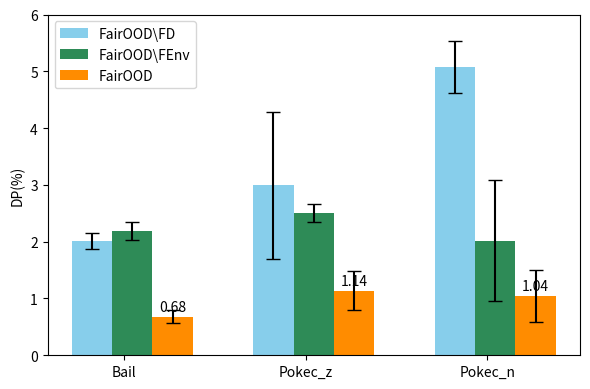

Reproduce this figure in Python. (Note: this script raises an exception after producing the figure.)
import matplotlib.pyplot as plt
import numpy as np

# 数据集名称
datasets = ['Bail', 'Pokec_z', 'Pokec_n']

# 不同FairOOD指标
metrics = ['FairOOD\\FD', 'FairOOD\\FEnv', 'FairOOD']

# 对应的AUC均值和标准差数据
dp_means = [
    [2.02, 2.19, 0.68],
    [2.99 ,2.51 ,1.14 ],
    [5.07 ,2.02 ,1.04 ]
]

dp_stds = [
    [0.14	,0.16,0.12],
    [1.29, 0.16, 0.35],
    [0.46, 1.06, 0.46]
]

# 柱形图颜色设置
colors = ['#87CEEB', '#2E8B57', '#FF8C00']

# 绘制柱形图
bar_width = 0.2
index = np.arange(len(datasets)) * 0.9  # 调整每组柱状图的位置  # 调整每组柱状图的位置

fig, ax = plt.subplots(figsize=(6, 4))

for i in range(len(metrics)):
    bars = ax.bar(index + i * bar_width, [auc[i] for auc in dp_means], bar_width, 
                  yerr=[std[i] for std in dp_stds], capsize=5, label=metrics[i], color=colors[i])

# 添加误差线标签
for bar in bars:
    yval = bar.get_height()
    ax.text(bar.get_x() + bar.get_width()/2, yval + 0.05, round(yval, 2), ha='center', va='bottom')

# ax.set_xlabel('Datasets')
ax.set_ylabel('DP(%)')
# ax.set_title('AUC Scores by Dataset and FairOOD Metrics')
ax.set_xticks(index + bar_width * 0.8)
ax.set_xticklabels(datasets)
ax.legend()

# 设置y轴范围
ax.set_ylim(0, 6)

plt.tight_layout()

# 保存图片
plt.savefig('/home/<user>/code/fair/FairSAD_copy/plot_xaiorong_dp.png')

plt.show()

